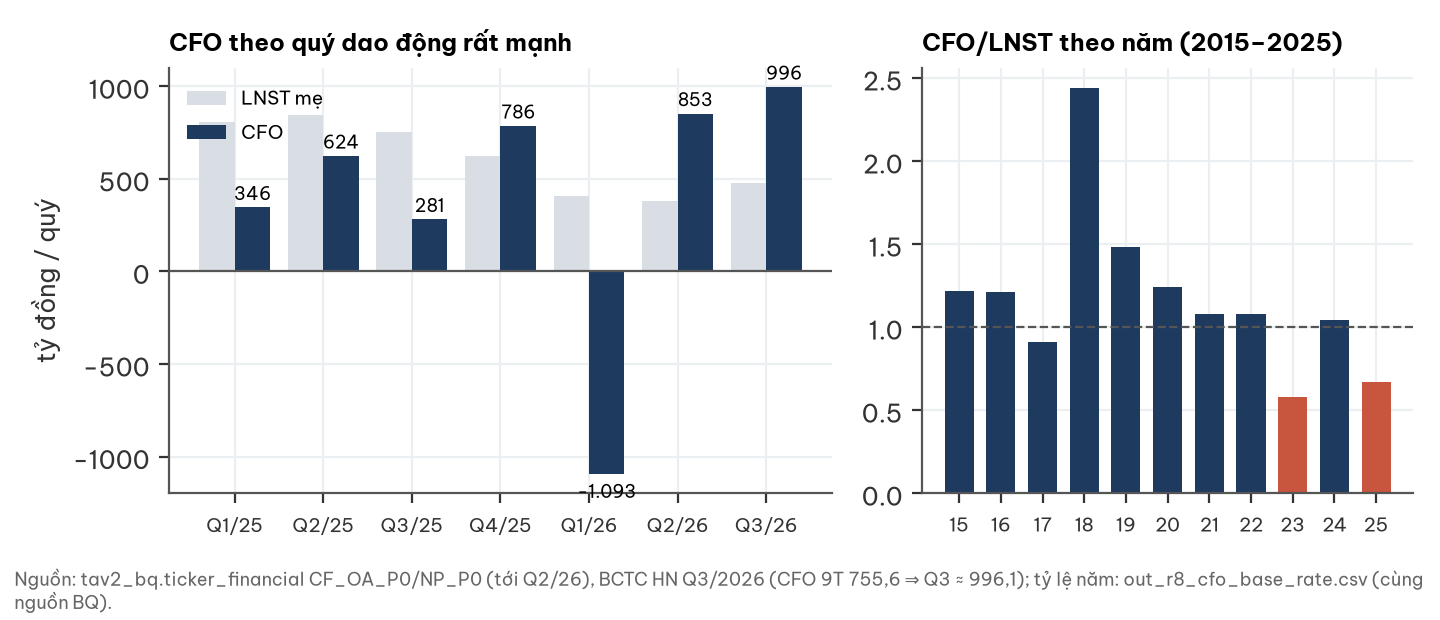

The table this chart was drawn from, first rows:
quarter, NP_P0, CF_OA_P0, n, cfo, np, r
2015, , , 4.0, 323.7, 264.3, 1.22
2016, , , 4.0, 285.1, 236.4, 1.21
2017, , , 4.0, 234.4, 257.7, 0.91
2018, , , 4.0, 1287, 526.9, 2.44
2019, , , 4.0, 840.5, 566.1, 1.48
2020, , , 4.0, 1127, 906.6, 1.24
2021, , , 4.0, 2586, 2388, 1.08
2022, , , 4.0, 5993, 5568, 1.08
2023, , , 4.0, 1812, 3109, 0.58
2024, , , 4.0, 3119, 2987, 1.04
2025, , , 4.0, 2036, 3025, 0.67
2025Q1, 809.3, 345.5, , , , 
2025Q2, 842.2, 623.5, , , , 
2025Q3, 751.6, 281.1, , , , 
2025Q4, 621.8, 785.7, , , , 
2026Q1, 408.8, -1093, , , , 
2026Q2, 380.1, 852.6, , , , 
2026Q3, 478.2, 996.1, , , , 
